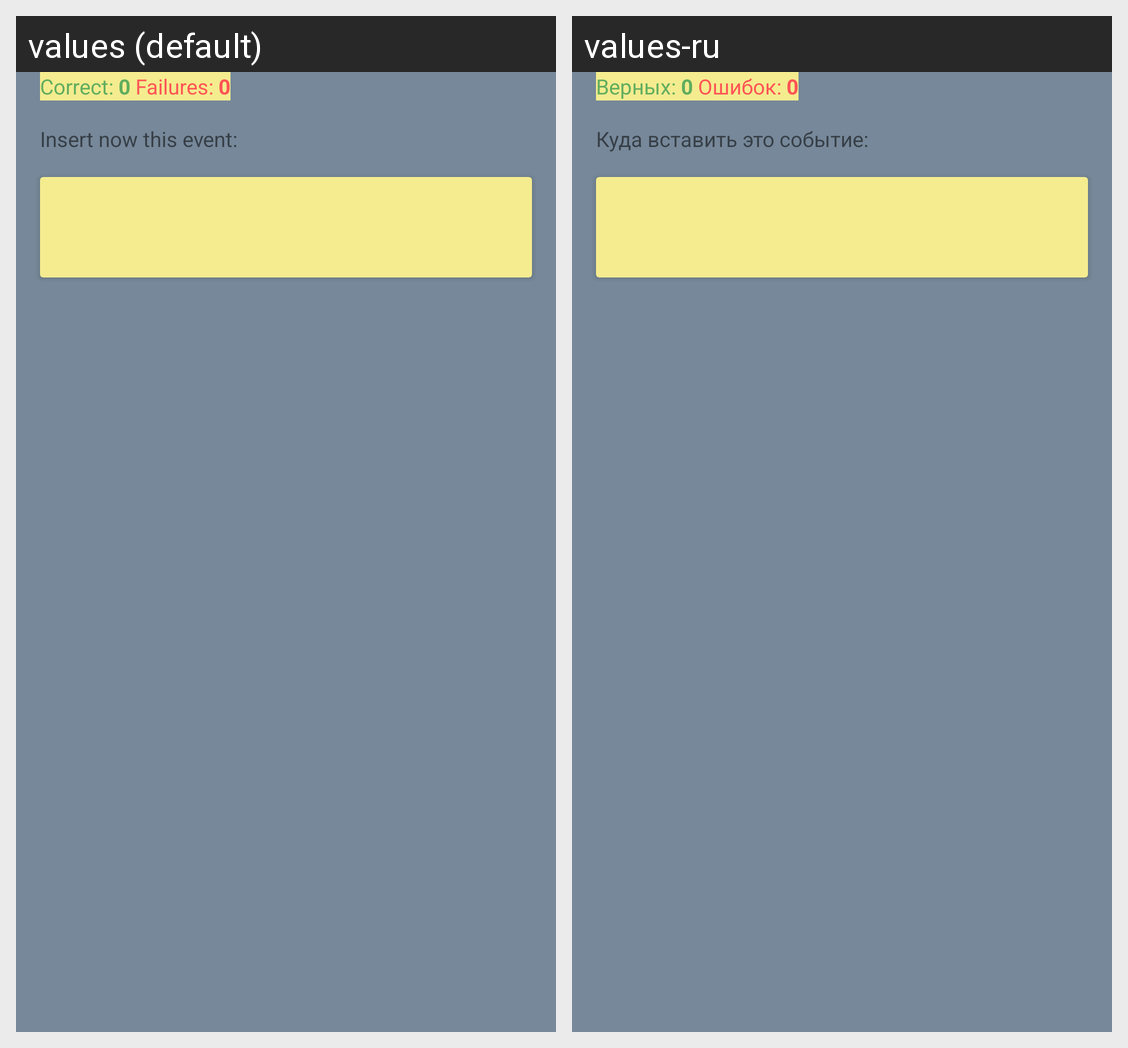

Translations of the strings shown on this Android screen, per locale in the grid:
Android screen res/layout/activity_main.xml rendered under 2 locales, left to right: values (default), values-ru. Device: Nexus 5 (rendered at 1080×1920; each locale shown at half size, 540×960, under a caption strip naming it); theme AppTheme.
Strings drawn on this screen, with the default value and each locale's value (text and hints the layout hard-codes, and strings that could not be matched under every locale, appear in the picture but are not listed):

correct_text
  values: Correct: 
  values-ru: Верных: 

fail_text
  values:  Failures: 
  values-ru:  Ошибок: 

insert_now_this_event
  values: Insert now this event:
  values-ru: Куда вставить это событие:
